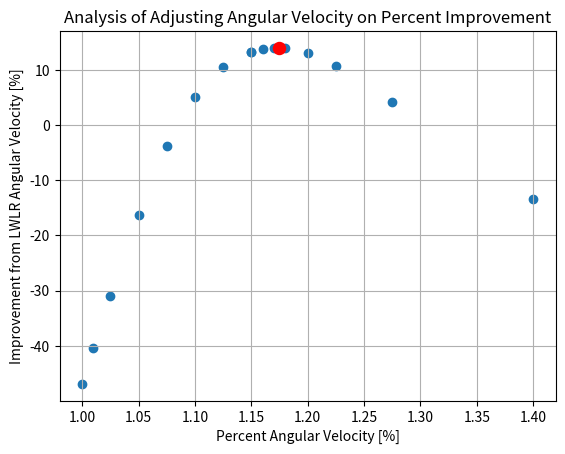

Generate this figure with matplotlib:
import numpy as np
import math
import matplotlib.pyplot as plt
import random
import scipy.optimize as opt

from math import pi,sqrt,fabs,sin,cos,atan2,exp
from numpy import transpose
from numpy.linalg import inv



#1.00*w --> -46.91%   6.281m
#1.01*w --> -40.46%   6.006m
#1.025*w --> -30.98%   5.600m
#1.05*w --> -16.28%   4.972m
#1.075*w --> -3.8%   4.438m
#1.10*w --> % +5.09%   4.058m
#1.125*w --> % +10.5%   3.827m
#1.15*w --> % +13.28%   3.708m
#1.175*w --> % +14.03%   3.676m
#1.20*w --> % +13.04%   3.718m
#1.225*w --> % +10.69%   3.819m
#1.275*w --> % +4.17%   4.098m
#1.40*w --> % -13.36%   4.847m

#1.15*w --> % +13.28%   3.708m
#1.16*w --> % +13.8%   3.686m
#1.17*w --> % +14.02%   3.676m
#1.174*w --> % +14.03%   3.676m
#1.175*w --> % +14.03%   3.676m
#1.176*w --> % +14.02%   3.676m
#1.18*w --> % +13.96%   3.679m


percent_w=np.zeros((19,1))
percent_improvement=np.zeros((19,1))


percent_w[0]=1
percent_improvement[0]=-46.91

percent_w[1]=1.01
percent_improvement[1]=-40.46

percent_w[2]=1.025
percent_improvement[2]=-30.98

percent_w[3]=1.05
percent_improvement[3]=-16.28

percent_w[4]=1.075
percent_improvement[4]=-3.80

percent_w[5]=1.10
percent_improvement[5]=+5.09

percent_w[6]=1.125
percent_improvement[6]=+10.50

percent_w[7]=1.15
percent_improvement[7]=+13.28

percent_w[8]=1.175
percent_improvement[8]=+14.03

percent_w[9]=1.20
percent_improvement[9]=+13.04

percent_w[10]=1.225
percent_improvement[10]=+10.69

percent_w[11]=1.275
percent_improvement[11]=+4.17

percent_w[12]=1.40
percent_improvement[12]=-13.36

percent_w[13]=1.15
percent_improvement[13]=+13.28

percent_w[14]=1.16
percent_improvement[14]=+13.8

percent_w[15]=1.17
percent_improvement[15]=+14.02

percent_w[16]=1.174
percent_improvement[16]=+14.03

percent_w[17]=1.176
percent_improvement[17]=+14.02

percent_w[18]=1.18
percent_improvement[18]=+13.96



plt.scatter(percent_w,percent_improvement)
plt.scatter(percent_w[8],percent_improvement[8],color='red',s=75)
plt.title('Analysis of Adjusting Angular Velocity on Percent Improvement')
plt.xlabel('Percent Angular Velocity [%]')
plt.ylabel('Improvement from LWLR Angular Velocity [%]')
plt.grid()
plt.show()
